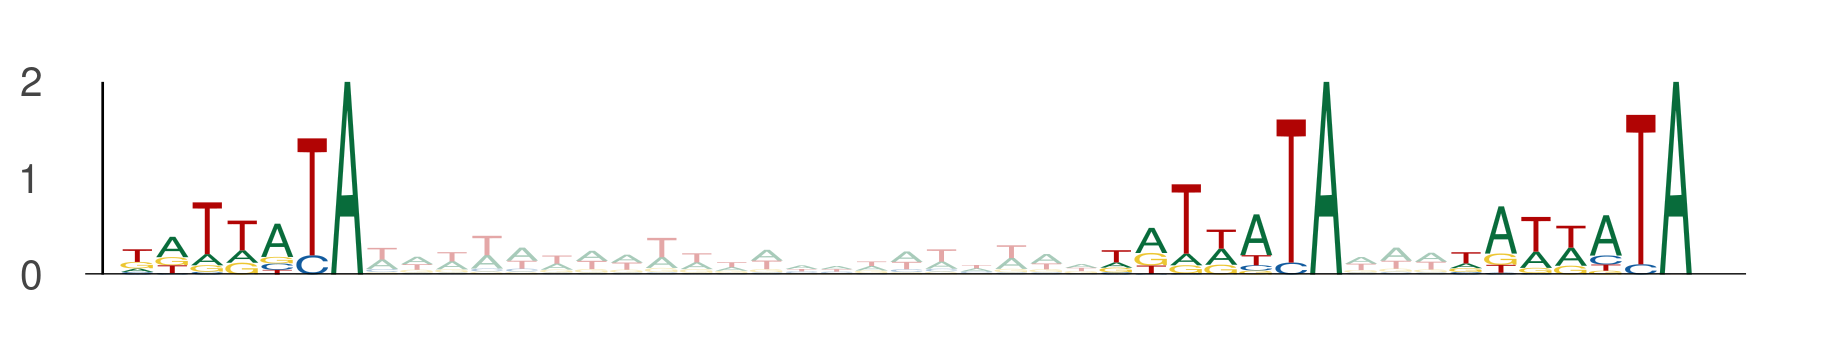

The file beside this chart, header and first rows:
seq_index, start_position, end_position, is_reversed_complement
3219, 55, 62, 0
3219, 83, 90, 0
3219, 93, 100, 0
13270, 75, 82, 0
13270, 103, 110, 0
13270, 113, 120, 0
11713, 75, 82, 0
11713, 103, 110, 0
11713, 113, 120, 0
5409, 27, 34, 0
5409, 55, 62, 0
5409, 65, 72, 0
13787, 99, 106, 0
13787, 127, 134, 0
13787, 137, 144, 0
1017, 99, 106, 0
1017, 127, 134, 0
1017, 137, 144, 0
11582, 119, 126, 0
11582, 147, 154, 0
11582, 157, 164, 0
12953, 56, 63, 0
12953, 84, 91, 0
12953, 94, 101, 0
13407, 111, 118, 0
13407, 139, 146, 0
13407, 149, 156, 0
8885, 67, 74, 0
8885, 95, 102, 0
8885, 105, 112, 0
835, 73, 80, 0
835, 101, 108, 0
835, 111, 118, 0
1590, 56, 63, 0
1590, 84, 91, 0
1590, 94, 101, 0
6203, 64, 71, 0
6203, 92, 99, 0
6203, 102, 109, 0
11794, 74, 81, 0
11794, 102, 109, 0
11794, 112, 119, 0
3799, 82, 89, 0
3799, 110, 117, 0
3799, 120, 127, 0
12029, 90, 97, 0
12029, 118, 125, 0
12029, 128, 135, 0
1661, 60, 67, 0
1661, 88, 95, 0
1661, 98, 105, 0
9324, 63, 70, 0
9324, 91, 98, 0
9324, 101, 108, 0
9786, 74, 81, 0
9786, 102, 109, 0
9786, 112, 119, 0
13141, 100, 107, 0
13141, 128, 135, 0
13141, 138, 145, 0
... 174 more rows
